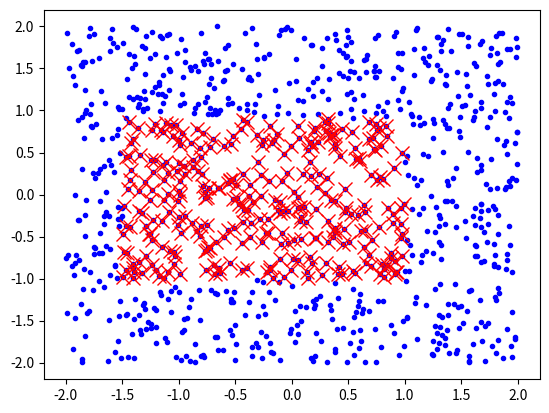

Source code (Python):
import numpy as np
from matplotlib import pyplot as plt

nPts = 1000

a = -2
b = 2

x = (b-a)*np.random.rand(nPts)+a
y = (b-a)*np.random.rand(nPts)+a

plt.plot(x,y,'b.')

xmin = -1.5
xmax = 1
ymin = -1
ymax = 0.9

mask1 = x>xmin
mask2 = x<xmax
mask3 = y>ymin
mask4 = y<ymax

mask = np.logical_and(mask1,mask2)
mask = np.logical_and(mask,mask3)
mask = np.logical_and(mask,mask4)

x2 = x[mask]
y2 = y[mask]

print(x2.shape)

plt.plot(x2,y2,'rx',markersize=10)
